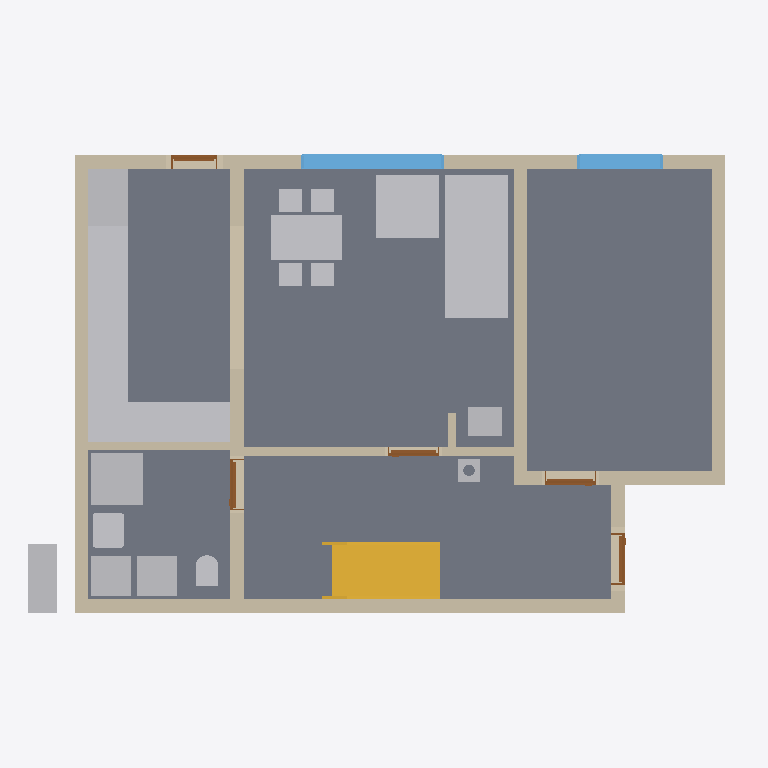
Plan cut of the same IFC building model at storey 'Ground floor' (level 0.00 m, cut at 1.40 m), seen from above with north up, elements coloured by IFC class: 17 other elements (light grey), 11 walls (beige), 5 doors (brown), 4 slabs (grey), 2 windows (light blue), 1 stair (yellow). Cut surfaces are drawn darker.
Extent 12.4 m × 9.0 m × 9.9 m (x, y, z). Storeys (12): Foundations at 0.00 m; Ground floor at 0.00 m; Upper floor at 2.96 m; Roof - -2: Vapour barrier at 2.96 m; Roof - -3: Gypsum plasterboard at 2.96 m; Roof - 0: Rafters at 2.96 m; Roof - 0a: Collar ties at 2.96 m; Roof - +1: Wood fiberboard at 2.96 m; Roof - +2: Underlay at 2.96 m; Roof - +3: Counter-battens at 2.96 m; Roof - +4: Tile battens at 2.96 m; Roof - +5: Tiles at 2.96 m. Elements (407): 246 IfcBeam, 67 IfcSlab, 44 IfcWall, 15 IfcFurniture, 8 IfcDoor, 8 IfcFooting, 8 IfcWindow, 5 IfcSanitaryTerminal, 3 IfcCovering, 2 IfcStair, 1 IfcChimney.

HEADER;
FILE_DESCRIPTION(('ViewDefinition[DesignTransferView]'),'2;1');
FILE_NAME('/dev/null','2026-09-24T21:51:03+02:00',(''),(''),'IfcOpenShell 0.8.5','IfcOpenShell 0.8.5','Nobody');
FILE_SCHEMA(('IFC4'));
ENDSEC;
DATA;
#1=IFCPROJECT('33XTKB9xDDP9lAlyvUCXVM',$,'My house',$,$,$,$,(#10,#15),#5);
#19=IFCSITE('06BEUcnErDrvCnY6qS6lLo',$,'Site',$,$,#29919,$,$,$,$,$,$,$,$);
#20=IFCBUILDING('1KtZncS1b3Xx__u8uvgWuv',$,'My house',$,$,#29924,$,$,$,$,$,$);
#33=IFCBUILDINGSTOREY('2LdtivB5L1nRBkJ3CLel5o',$,'Foundations',$,$,#29929,$,$,$,0.0);
#40=IFCBUILDINGSTOREY('1Kzu1FhYn5m8yGObcmyXMz',$,'Ground floor',$,$,#29934,$,$,$,0.0);
#46=IFCBUILDINGSTOREY('0aH1g$yKzFOuxMqZYfrYRa',$,'Upper floor',$,$,#29939,$,$,$,2.96);
#14595=IFCBUILDINGSTOREY('2JLUJHIKj79BHZlau55YsB',$,'Roof - -2: Vapour barrier','Visibility container for Vapour barrier','ROOF_LAYER',#29944,$,$,$,2.96);
#14601=IFCBUILDINGSTOREY('2bGDl8Ld10mAjbL3jC8oGm',$,'Roof - -3: Gypsum plasterboard','Visibility container for Gypsum plasterboard','ROOF_LAYER',#29949,$,$,$,2.96);
#14607=IFCBUILDINGSTOREY('12h7J_GRD5LuXdQ7mCqeP0',$,'Roof - 0: Rafters','Visibility container for Rafters','ROOF_LAYER',#29954,$,$,$,2.96);
#14613=IFCBUILDINGSTOREY('06Oxi4psb4U9zFfJFlYRAS',$,'Roof - 0a: Collar ties','Visibility container for Collar ties','ROOF_LAYER',#29959,$,$,$,2.96);
#14619=IFCBUILDINGSTOREY('3kE5ljVdP7JOI5N50_v8xM',$,'Roof - +1: Wood fiberboard','Visibility container for Wood fiberboard','ROOF_LAYER',#29964,$,$,$,2.96);
#14625=IFCBUILDINGSTOREY('2LTbCZifDEPh7wSo2EmvG$',$,'Roof - +2: Underlay','Visibility container for Roofing underlay','ROOF_LAYER',#29969,$,$,$,2.96);
#14631=IFCBUILDINGSTOREY('398Tw$y9XEXPlw8Lrdoqdx',$,'Roof - +3: Counter-battens','Visibility container for Counter-battens','ROOF_LAYER',#29974,$,$,$,2.96);
#14637=IFCBUILDINGSTOREY('0dgRa4jQX7tA21yFFwGgMi',$,'Roof - +4: Tile battens','Visibility container for Tile battens','ROOF_LAYER',#29979,$,$,$,2.96);
#14643=IFCBUILDINGSTOREY('3Ix2HGWkzCmRKbPMCaDBtA',$,'Roof - +5: Tiles','Visibility container for Roof tiles','ROOF_LAYER',#29984,$,$,$,2.96);
#113=IFCSLAB('3cvyA6WG971uhCpJLwkLa1',$,'Kuchyn',$,$,#31419,#125,$,.FLOOR.);
#80=IFCSLAB('29YTsyd9r6V8oNg$zQrYGd',$,'Pokoj',$,$,#31414,#93,$,.FLOOR.);
#140=IFCSLAB('0MWC6tDuf1ehXhkWdxomjM',$,'Chodba',$,$,#31424,#152,$,.FLOOR.);
#167=IFCSLAB('2lDf25R5f5Wv1zklGNh2ul',$,'Koupelna',$,$,#31429,#179,$,.FLOOR.);
#3081=IFCFURNITURE('2gb1G4jGv8YgGEWerY7I5W',$,'Gauc',$,$,#32024,#3090,$,$);
#259=IFCWALL('2WEBZs74H82uEw7cjLoE$w',$,'Wall 1',$,$,#31764,#280,$,$);
#3999=IFCSTAIR('1_ZRoY64j9C88lobjZosbD',$,'Main stair',$,$,#31754,$,$,.STRAIGHT_RUN_STAIR.);
#285=IFCWALL('0TrAx8h5DEmveu3W0JRgt3',$,'Wall 2',$,$,#31769,#305,$,$);
#410=IFCWALL('3EBpxSrTv5yeu44IJVxrZZ',$,'Wall 7',$,$,#31794,#430,$,$);
#4379=IFCFURNITURE('15JMJUNA9DjPHIJl4M7pIt',$,'Kuch.?Linka',$,'Kuch.?Linka',#32059,#4391,$,.USERDEFINED.);
#310=IFCWALL('1OCOvk31nE89XM7jZ$6I_s',$,'Wall 3',$,$,#31774,#330,$,$);
#4758=IFCFURNITURE('2I4BDaL7HASxjzxEJSoWFh',$,'Stul',$,$,#32069,#4767,$,$);
#335=IFCWALL('0imKx_QY18hu0JOvkVMVm3',$,'Wall 4',$,$,#31779,#355,$,$);
#385=IFCWALL('37zhfmr5f1Fv7FfbYeBdL6',$,'Wall 6',$,$,#31789,#405,$,$);
#3173=IFCFURNITURE('0H5Enu1xH1cQkqr2fe8SSX',$,'Gauc',$,$,#32029,#3182,$,$);
#3307=IFCSANITARYTERMINAL('1A2IBFcAz3gxaLr9F5bRzB',$,'Sprcha',$,$,#31989,#3316,$,$);
#4413=IFCFURNITURE('3r7uNXDp94fQrQ$IAZ6hQ8',$,'Kuch.?Linka',$,'Kuch.?Linka',#32064,#4425,$,.USERDEFINED.);
#4311=IFCFURNITURE('1pDZkWwK17le76swzB_E6c',$,'Lednice',$,'Lednice',#32049,#4323,$,.USERDEFINED.);
#884=IFCWINDOW('1rWmW7llb20vBfGhgrwFpv',$,'Window 2',$,$,#35109,#885,$,1.375,2.5,.WINDOW.,.SINGLE_PANEL.,$);
#1306=IFCWALL('1Su7AAhvH54PL1cHPDdzkr',$,'Wall 8',$,$,#31799,#1326,$,$);
#3431=IFCWALL('2EiI7HJDXAX9ZJ87ZffI60',$,'Wall 10',$,$,#31849,#3451,$,$);
#2886=IFCFURNITURE('23uQMce9vAixaufwnlwbKT',$,'Tepelné?Čerpadlo',$,'Tepelné?Čerpadlo',#32009,#2898,$,.USERDEFINED.);
#2921=IFCFURNITURE('3jQNsQienFWvsvCrhPZKc$',$,'Zásobník?TUV',$,'Zásobník?TUV',#32014,#2933,$,.USERDEFINED.);
#2956=IFCFURNITURE('2exUp$Ajj8yxqmTUsklDt5',$,'Pračka',$,'Pračka',#32019,#2968,$,.USERDEFINED.);
#4243=IFCFURNITURE('35zKC7NSnEpeBHSlMxmEfD',$,'Dřez',$,'Dřez',#32039,#4255,$,.USERDEFINED.);
#4277=IFCFURNITURE('2CEyQwL2969w6J4YTFMWDD',$,'Myčka',$,'Myčka',#32044,#4289,$,.USERDEFINED.);
#4345=IFCFURNITURE('1qkjoofEX2Vf8D3s3Is80P',$,'Sporák',$,'Sporák',#32054,#4357,$,.USERDEFINED.);
#360=IFCWALL('0cTNyzB_LFGOXULMHGlFaw',$,'Wall 5',$,$,#31784,#380,$,$);
#980=IFCWINDOW('3Qi9pYF_z4wR6ZStLoIxii',$,'Window 3',$,$,#35114,#981,$,1.375,1.5,.WINDOW.,.SINGLE_PANEL.,$);
#2860=IFCWALL('1IAP9n0dj8FRqSkEm_G7J8',$,'Wall 9',$,$,#31844,#2881,$,$);
#3245=IFCSANITARYTERMINAL('0SDrCZlxn0ifXbxScpLtgb',$,'Umyv',$,$,#31984,#3254,$,$);
#4208=IFCFURNITURE('3zrl1YAPb85QR_2sUS9BDu',$,'Kamna',$,'Kamna',#32034,#4220,$,.USERDEFINED.);
#3409=IFCSANITARYTERMINAL('2aTf0GjH55QgkzB9TLSarN',$,'WC',$,$,#31994,#3418,$,$);
#4178=IFCCHIMNEY('3juPP1GezD5fAnT1Zcxsq4',$,'Main chimney',$,$,#31349,#4198,$,.NOTDEFINED.);
#630=IFCDOOR('0qqsxC1QLAqByST2pj1MRw',$,'Door 1',$,$,#35064,#640,$,2.2199999999999998,0.9,.DOOR.,.SINGLE_SWING_LEFT.,$);
#3456=IFCWALL('3hoEE6_Zz7fvIG0GRaxzo_',$,'Wall 11',$,$,#31854,#3476,$,$);
#3651=IFCDOOR('1gULEHKMb5uRdLMKHC85pz',$,'Door 4',$,$,#35079,#3661,$,2.2199999999999998,0.9,.DOOR.,.SINGLE_SWING_LEFT.,$);
#3839=IFCDOOR('13oiC$D$nE0B2ilL0c4K6w',$,'Door 5',$,$,#35084,#3849,$,2.2199999999999998,0.9,.DOOR.,.SINGLE_SWING_LEFT.,$);
#3499=IFCDOOR('0yw8V2Faj2VuwdFNtq7PJk',$,'Door 3',$,$,#35074,#3509,$,2.2199999999999998,0.9,.DOOR.,.SINGLE_SWING_RIGHT.,$);
#1076=IFCDOOR('1_Lpz1ocz4NO9dtXEk8Ior',$,'Door 2',$,$,#35069,#1086,$,2.0,0.8,.DOOR.,.SINGLE_SWING_LEFT.,$);
ENDSEC;
